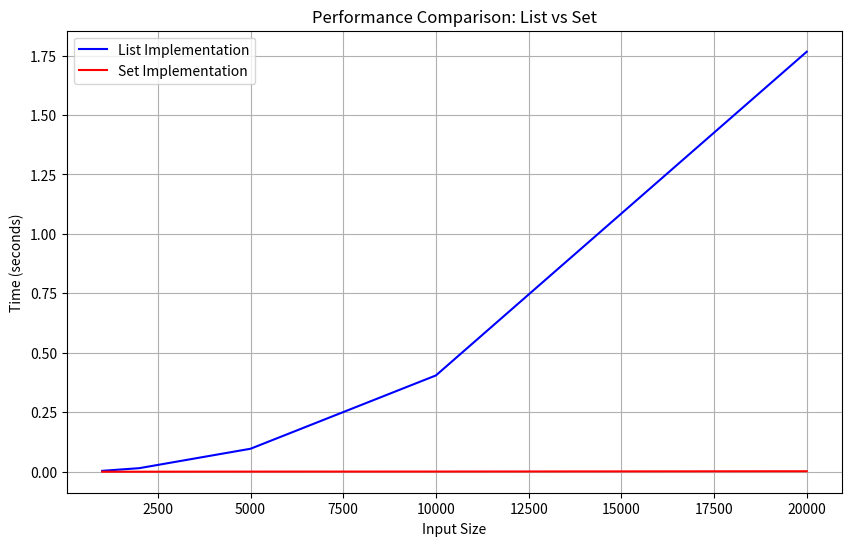

Python code for this plot:
import time
import matplotlib.pyplot as plt
from collections import defaultdict
import random

def find_duplicates_list(numbers):
    seen = []
    duplicates = []
    for num in numbers:
        if num in seen:
            duplicates.append(num)
        seen.append(num)
    return duplicates

def find_duplicates_set(numbers):
    seen = set()
    duplicates = []
    for num in numbers:
        if num in seen:
            duplicates.append(num)
        seen.add(num)
    return duplicates

def measure_performance(sizes):
    list_times = []
    set_times = []
    
    for size in sizes:
        # Create test data with duplicates
        numbers = list(range(size)) + list(range(size//2))
        random.shuffle(numbers)
        
        # Measure list performance
        start = time.time()
        find_duplicates_list(numbers)
        list_times.append(time.time() - start)
        
        # Measure set performance
        start = time.time()
        find_duplicates_set(numbers)
        set_times.append(time.time() - start)
    
    return list_times, set_times

def plot_results(sizes, list_times, set_times):
    plt.figure(figsize=(10, 6))
    plt.plot(sizes, list_times, 'b-', label='List Implementation')
    plt.plot(sizes, set_times, 'r-', label='Set Implementation')
    plt.xlabel('Input Size')
    plt.ylabel('Time (seconds)')
    plt.title('Performance Comparison: List vs Set')
    plt.legend()
    plt.grid(True)
    plt.savefig('performance_comparison.png')
    plt.close()

if __name__ == "__main__":
    # Test with different input sizes
    sizes = [1000, 2000, 5000, 10000, 20000]
    list_times, set_times = measure_performance(sizes)
    
    # Print results
    print("\nPerformance Results:")
    print("-" * 50)
    print(f"{'Input Size':<15} {'List Time':<15} {'Set Time':<15}")
    print("-" * 50)
    for i, size in enumerate(sizes):
        print(f"{size:<15} {list_times[i]:.4f}s{' '*8} {set_times[i]:.4f}s")
    
    # Create visualization
    plot_results(sizes, list_times, set_times)
    print("\nVisualization saved as 'performance_comparison.png'")
